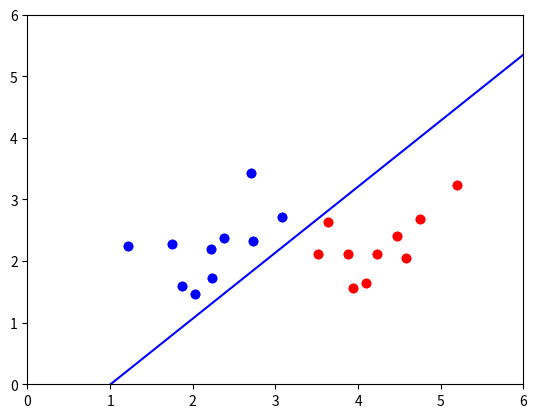

Python code for this plot:
import numpy as np
import matplotlib.pyplot as plt

np.random.seed(2)
cov_mat = [[.3,.2], [.2, .3]]

clas = np.array([1] * 10 + [-1] * 10)
b_set = np.random.multivariate_normal([2,2], cov_mat, 10)
r_set = np.random.multivariate_normal([4,2], cov_mat, 10)

print(b_set.T)
print(r_set.T)

plt.plot(b_set.T[0], b_set.T[1], 'bo')
plt.plot(r_set.T[0], r_set.T[1], 'ro')
plt.axis([0, 6, 0, 6])
# plt.show()
print(clas)
print(clas.shape)
clas = clas.reshape([clas.shape[0], 1])
# print(clas)


X = np.concatenate([b_set, r_set] ,axis = 0)
bias = np.ones([X.shape[0], 1])
X = np.concatenate([bias, X], axis = 1)

w = np.array([1] * 3)
w = w.reshape([3,1])

print(b_set)
print(r_set)
print(X)
print(X.dot(w).shape)

def loss(index):
    lw = clas[index] * X[index].dot(w)
    return  lw

def gradient(index):
    grad = clas[index] * X[index]
    grad = grad.reshape([3, 1])
    # print(grad)
    return grad

def stop(w):
    temp = np.sign(np.dot(X, w))
    # print(temp)
    # print(clas)
    if np.array_equal(temp, clas):
        return True
    return False

eta = 0.1
ans = []

def sgd(w):
    print(w)
    index = np.random.randint(0, 20)
    while True:
        if np.sign(X[index].dot(w)) != clas[index]:
            w = w + gradient(index) * eta
            # w_list.append(w_new)
        index = np.random.randint(0, 20)
        if stop(w):
            ans.append(w)
            break
    print(w)

print(w.shape)
sgd(w)
w = ans[0]
print(w[0,0], w[1, 0], w[2, 0])
plt.plot(b_set.T[0], b_set.T[1], 'bo')
plt.plot(r_set.T[0], r_set.T[1], 'ro')
x_data = [6, 0]
y_data = []

for i in x_data:
    y_data.append((w[0, 0] + w[1, 0] * i) / -w[2, 0])
    
plt.plot(x_data, y_data, color = 'blue' , ls = '-')
plt.axis([0, 6, 0, 6])
plt.show()